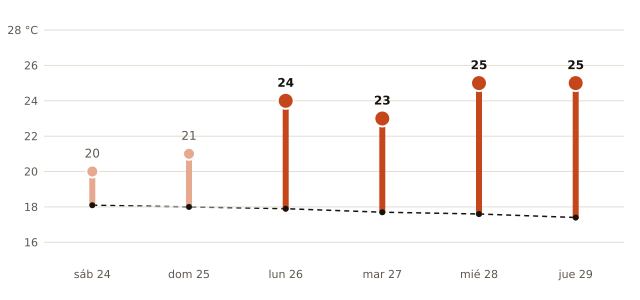

Source data for this figure (header and first rows):
fecha, máxima_prevista_C, máxima_normal_1991_2020_C
2026-10-24, 20, 18.1
2026-10-25, 21, 18.0
2026-10-26, 24, 17.9
2026-10-27, 23, 17.7
2026-10-28, 25, 17.6
2026-10-29, 25, 17.4
